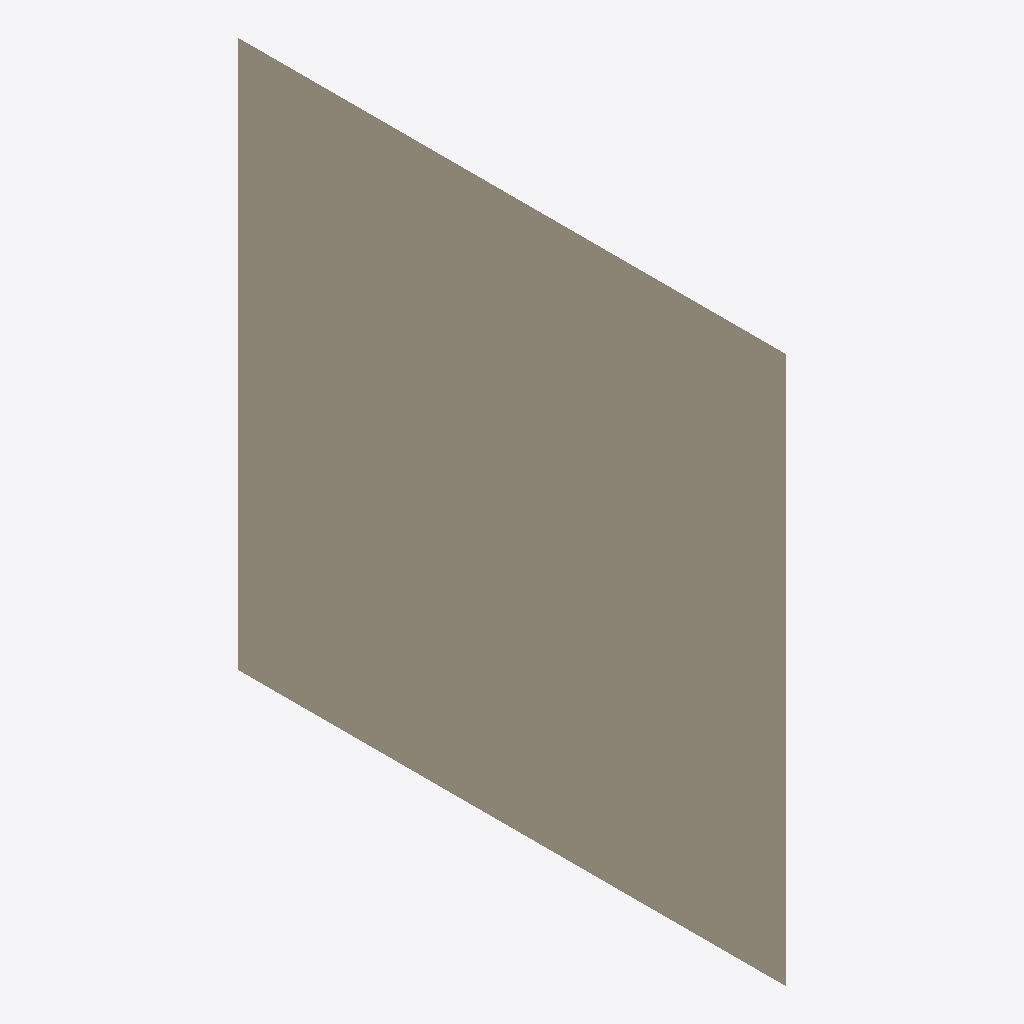
Isometric view of an IFC building model (IFC-SPF (STEP), schema IFC4, length unit metre), seen from the south-west, elements coloured by IFC class: 1 wall (beige).
Extent 0.0 m × 3.0 m × 3.0 m (x, y, z). Elements (1): 1 IfcWall.

HEADER;
FILE_DESCRIPTION(('Analytic J3 source admission fixture'),'2;1');
FILE_NAME('circular-slab.ifc','2026-10-24T00:00:00',('IFC-Lite'),('IFC-Lite'),'IFC-Lite','IFC-Lite','');
FILE_SCHEMA(('IFC4'));
ENDSEC;
DATA;
#1=IFCPROJECT('p',$,$,$,$,$,$,(#2),#3);
#10=IFCWALL('s',$,'Circular layered wall',$,$,#8,#11,$,.STANDARD.);
ENDSEC;
